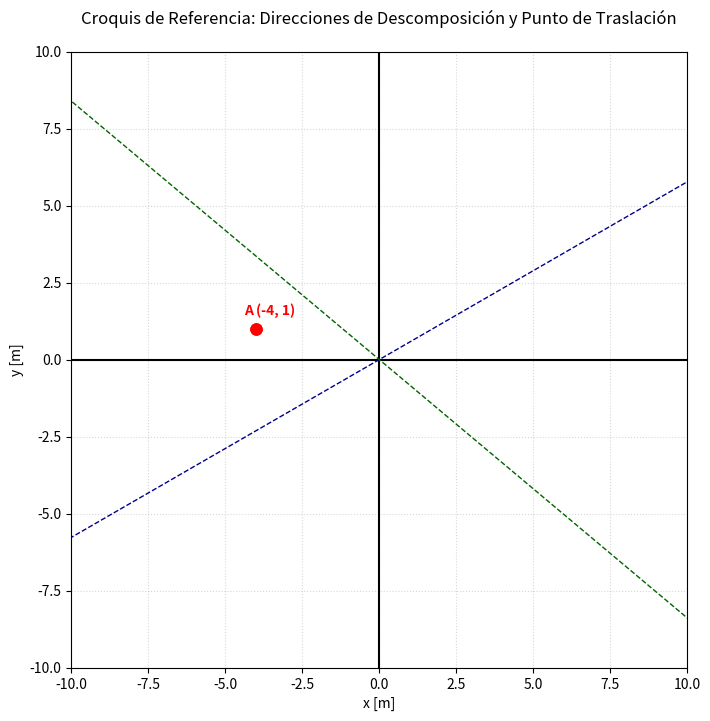

The matplotlib source for this figure: (Note: this script raises an exception after producing the figure.)
import matplotlib.pyplot as plt
import numpy as np
from matplotlib.patches import Arc


def ejercicio1():
    fuerzas = [(4, 90, 'F1'), (4, 120, 'F2'), (10, 40, 'F3'),
               (8, 300, 'F4'), (6, 180, 'F5'), (5, 240, 'F6')]

    fig, ax = plt.subplots(figsize=(7, 7))
    ax.axhline(0, color='black', linewidth=1.2)
    ax.axvline(0, color='black', linewidth=1.2)

    # Define different radii for each arc, e.g., based on index or magnitude
    radii = [2 + i * 0.5 for i in range(len(fuerzas))]  # Incremental radii starting from 2

    for i, (mag, ang, label) in enumerate(fuerzas):
        rad = np.radians(ang)
        dx, dy = mag * np.cos(rad), mag * np.sin(rad)
        ax.quiver(0, 0, dx, dy, angles='xy', scale_units='xy', scale=1,
                  color='blue', alpha=0.8)
        # Calculate the acute angle to the nearest axis (x or y)
        angle_to_nearest_axis = min(ang % 90, 90 - (ang % 90))
        ax.text(dx*1.1, dy*1.1, f"{label}\n({mag}TN)\n{angle_to_nearest_axis:.1f}°", fontsize=9, ha='center')

        # Find the nearest axis (0, 90, 180, 270)
        axes = [0, 90, 180, 270]
        diffs = [min((ang - a) % 360, (a - ang) % 360) for a in axes]
        axis_ang = axes[diffs.index(min(diffs))]

        # Draw the short arc from nearest axis to the force direction
        delta = (ang - axis_ang) % 360
        radius = radii[i]
        if delta > 180:
            arc = Arc((0, 0), radius, radius, theta1=ang, theta2=axis_ang, color='red', linewidth=1)
        else:
            arc = Arc((0, 0), radius, radius, theta1=axis_ang, theta2=ang, color='red', linewidth=1)
        ax.add_patch(arc)

    ax.set_xlim(-12, 12)
    ax.set_ylim(-12, 12)
    ax.grid(True, linestyle=':', alpha=0.5)
    ax.set_aspect('equal')
    plt.savefig('img/fuerzas.png', dpi=300, bbox_inches='tight')


def ejercicio2():
    # 1. Definición de direcciones y puntos
    ang_a_deg = 30
    ang_b_deg = 140
    xA, yA = -4, 1
    xB, yB = 2, 3

    # 2. Configuración del gráfico
    fig, ax = plt.subplots(figsize=(8, 8))

    # Ejes cartesianos principales (X-Y)
    ax.axhline(0, color='black', linewidth=1.5, label='Eje X')
    ax.axvline(0, color='black', linewidth=1.5, label='Eje Y')

    # 3. Marcado de Direcciones de Descomposición (Rectas de acción)
    x_extremos = np.array([-15, 15])

    # Dirección a (30°)
    y_a = np.tan(np.radians(ang_a_deg)) * x_extremos
    ax.plot(x_extremos, y_a, color='darkblue', linestyle='--', linewidth=1,
            label=f'Dirección a ({ang_a_deg}°)')

    # Dirección b (150°)
    y_b = np.tan(np.radians(ang_b_deg)) * x_extremos
    ax.plot(x_extremos, y_b, color='darkgreen', linestyle='--', linewidth=1,
            label=f'Dirección b ({ang_b_deg}°)')

    # 4. Marcado del Punto de Traslación A
    ax.plot(xA, yA, 'ro', markersize=8, label=f'Punto A ({xA}, {yA})')
    ax.plot(xA, yA, 'ro', markersize=8, label=f'Punto A ({xA}, {yA})')
    ax.annotate(f'A ({xA}, {yA})', (xA, yA), textcoords="offset points",
                xytext=(10, 10), ha='center', fontweight='bold', color='red')

    # 5. Estética y grilla
    ax.set_xlim(-10, 10)
    ax.set_ylim(-10, 10)
    ax.set_aspect('equal')
    ax.grid(True, which='both', linestyle=':', alpha=0.5)
#    ax.legend(loc='upper right')

    plt.title("Croquis de Referencia: Direcciones de Descomposición y Punto de Traslación",
              fontsize=12, pad=20)
    plt.xlabel("x [m]")
    plt.ylabel("y [m]")

    plt.savefig('img/croquis_referencia.png', dpi=300, bbox_inches='tight')




#ejercicio1()
ejercicio2()
